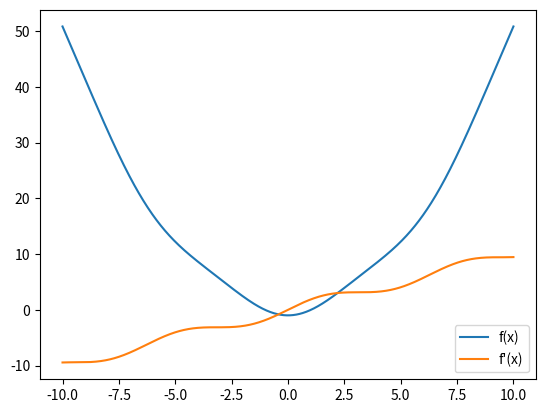

Recreate this plot in Python.
#Пример функции:
#f(x) = \frac{x^2}{2} - \cos(x)
import sympy as sp
import numpy as np
import matplotlib.pyplot as plt

x = sp.Symbol('x')
f = (x**2)/2 - sp.cos(x) # функция
df = sp.diff(f, x) # производная
If = sp.integrate(f, x) # интеграл

x_range = np.linspace(-10, 10, 1000)

func = sp.lambdify(x, f, 'numpy')
dfunc = sp.lambdify(x, df, 'numpy')

plt.plot(x_range, func(x_range), label='f(x)')
plt.plot(x_range, dfunc(x_range), label='f\'(x)')
plt.legend()
plt.show()

#Пример решения нелинейного уравнения:
#x^3 - 2x - 5 = 0

x = sp.Symbol('x')
equation = x**3 - 2*x -5
result = sp.nsolve(equation, x, 1)
print(result)

#Пример решения системы нелинейных уравнений:
#x^2 + y^2 = 2 \\ x + y = 1

x, y = sp.symbols('x y')
equations = [x**2 + y**2 - 2, x + y - 1]
result = sp.nsolve(equations, (x, y), (-1, 1))
print(result)
